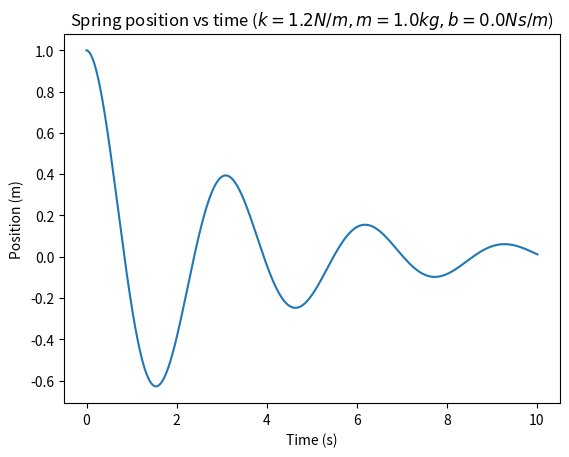

Source code (Python):
import numpy as np
import numpy.linalg as la

import matplotlib.pyplot as plt

def record_system(system, x, total_time, dt):
    T=[0]
    X=[x[0]]

    time = 0
    while time <= total_time:
        time += dt
        T.append(time)

        dx_dt = system @ x
        x1 = x[1] + dx_dt[1] * dt
        x0 = x[0] + x1 * dt
        x=np.array([ x0, x1 ])

        X.append(x[0])
        

    return T, X

def record_system_2(A, B, K, r, x, total_time, dt):
    T=[0]
    X=[x[0]]

    time = 0
    while time <= total_time:
        time += dt
        T.append(time)

        # solve for control input
        u = K @ (r - x)

        # calculate change in state 
        dx_dt = A @ x + B @ u

        # numerically integrate (in a good way)
        x1 = x[1] + dx_dt[1] * dt
        x0 = x[0] + x1 * dt

        x=np.array([ x0, x1 ])

        X.append(x[0])
        

    return T, X

def record_system_3(A, B, F, r, x, total_time, dt):
    T=[0]
    X=[x[0]]

    time = 0
    while time <= total_time:
        time += dt
        T.append(time)

        # solve for control input
        u = F if (r[0] - x[0]) > 0 else -F

        # calculate change in state 
        dx_dt = A @ x + B @ u

        # numerically integrate (in a good way)
        x1 = x[1] + dx_dt[1] * dt
        x0 = x[0] + x1 * dt

        x=np.array([ x0, x1 ])

        X.append(x[0])
        

    return T, X


k = 1.2
b = 0.0
m = 1.0

A = np.array([[ 0, 1 ],
              [-k/m, -b/m]])

B = np.array([ [ 0 ], 
               [1.0/m ]])

K = np.array([ [3, 0.6] ])# [ 120 - 1.2, 22 ] ])
                # [0.8, 3] ])

x = np.array([ 1, 0 ])

r = np.array([ 0, 0 ])


print(la.eig(A - B @ K))

dt = 0.01
time = 0

fig, ax = plt.subplots()

F = np.array([ 5 ])

T, X = record_system_2(A, B, K, r, x, 10, dt)
# T, X = record_system(A, x, 10, dt)
text = f'k={k:.3}N/m, m={m:.3}kg, b={b:0.3}Ns/m'
ax.plot(T, X)
ax.set_title('Spring position vs time (' + (r'$' + text +'$)'))
ax.set_xlabel('Time (s)')
ax.set_ylabel('Position (m)')
plt.show()

import sys
if len(sys.argv) == 2:
    fig.savefig(f'./images/{sys.argv[1]}', dpi=75, bbox_inches='tight', pad_inches=0.1)
